The GitHub repository rogerkevin-arb/Confined_Masonry_Defects contains a labelled image folder "BD2" with 2 categories: macizo, pandereta. Examples follow, each with its label.

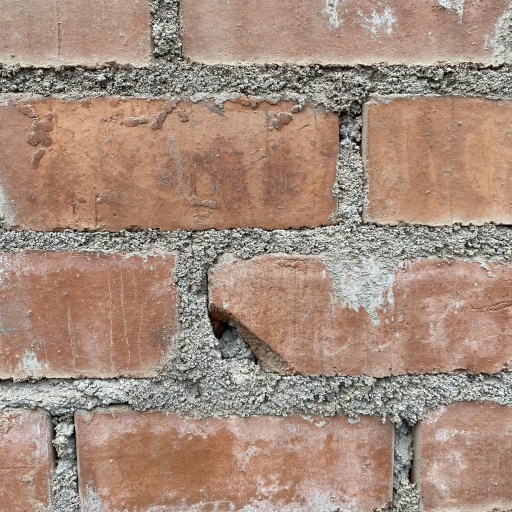
Label: macizo

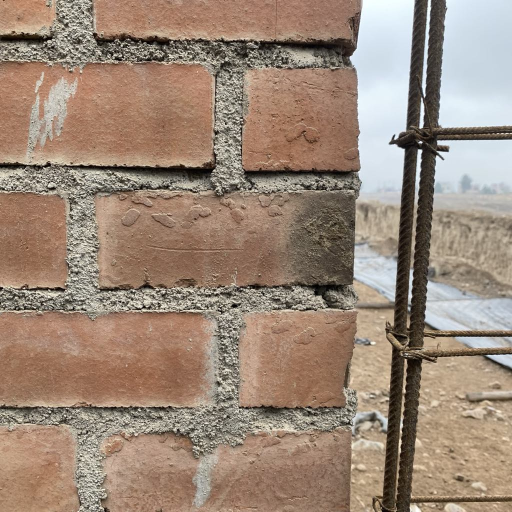
Label: macizo

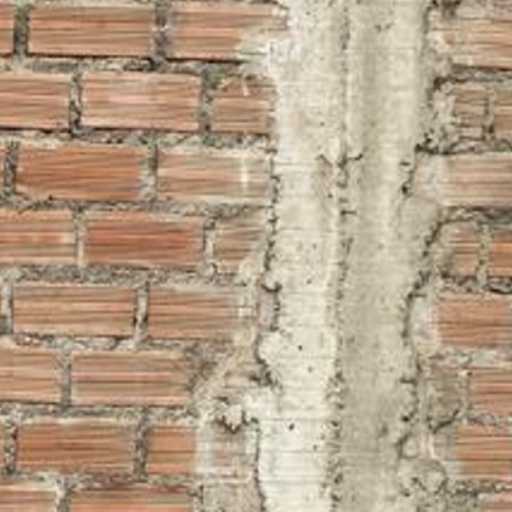
Label: pandereta

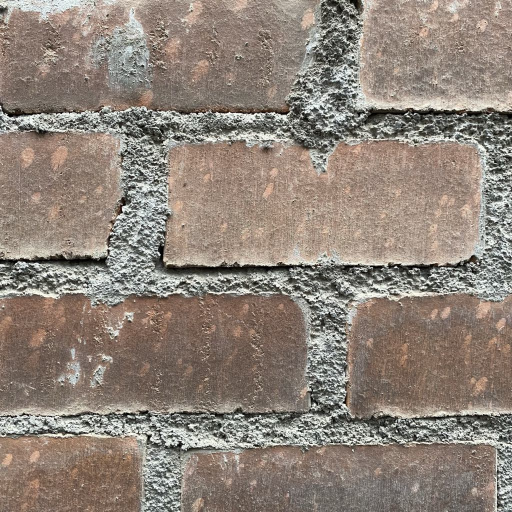
Label: macizo

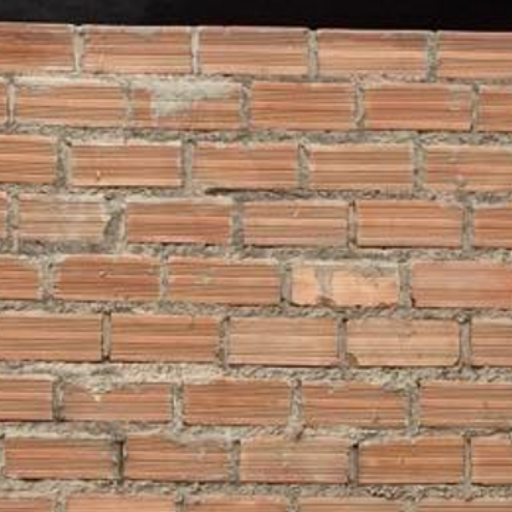
Label: pandereta

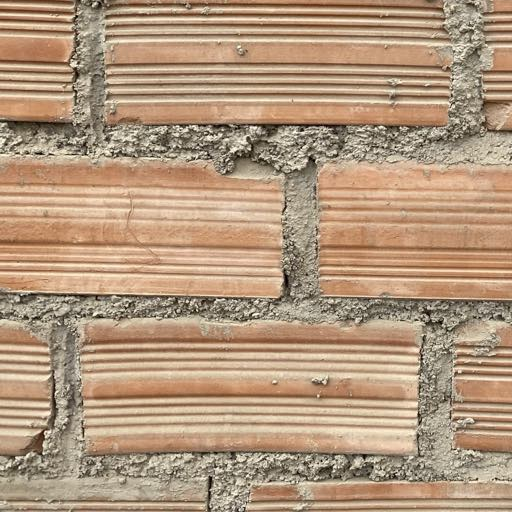
Label: pandereta
